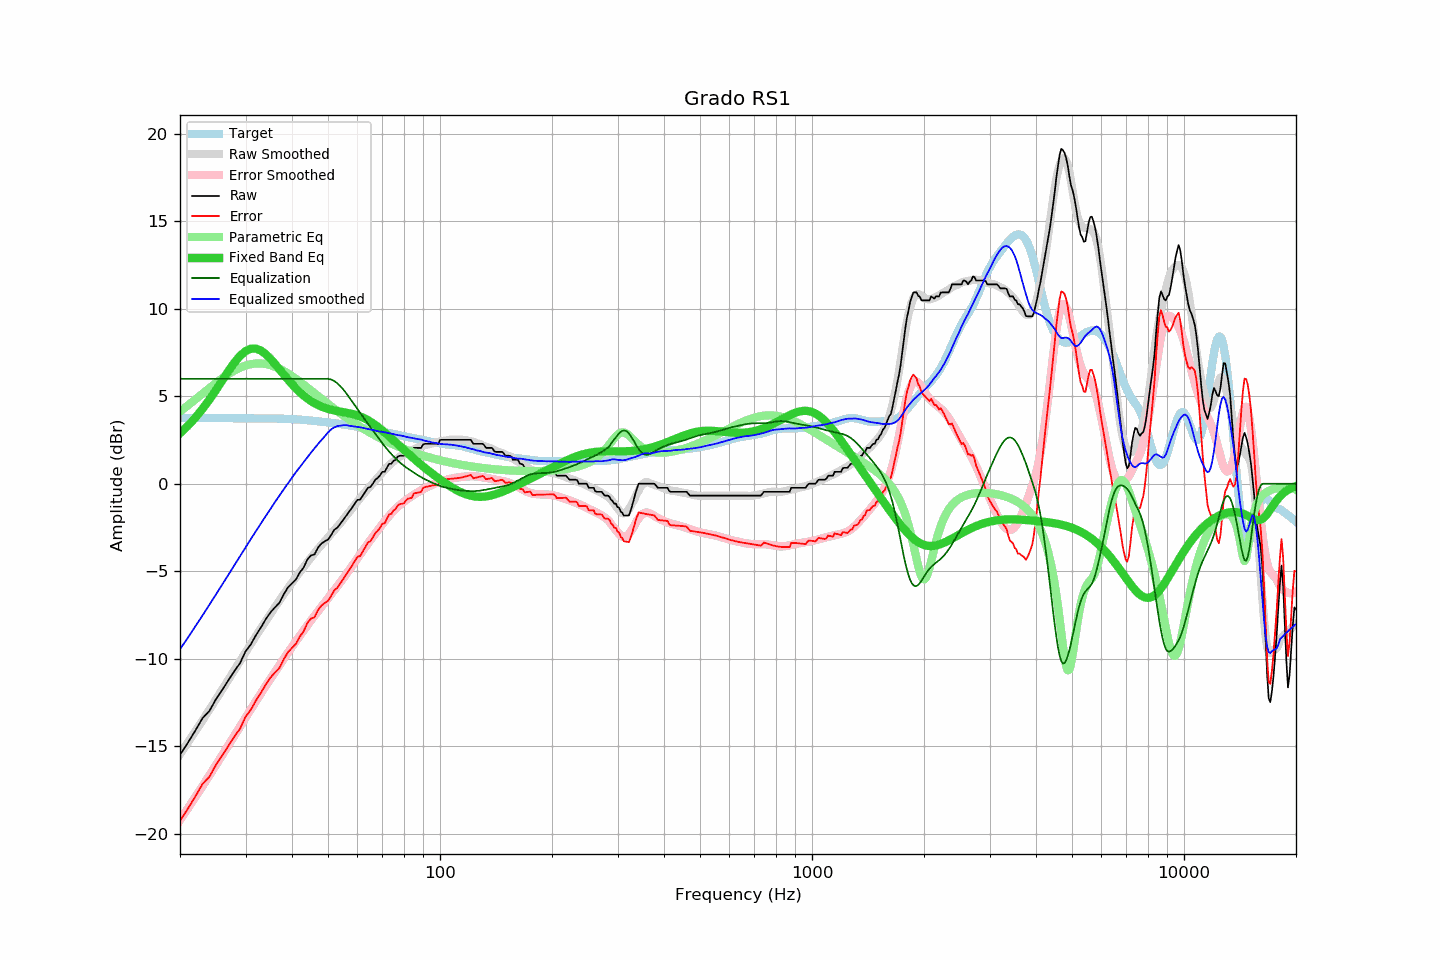

The table this chart was drawn from, first rows:
frequency, raw, error, smoothed, error_smoothed, equalization, parametric_eq, equalized_raw, equalized_smoothed, target
20, -15.50, -19.27, -15.47, -19.23, 6.00, 2.89, -9.50, -9.47, 3.77
21, -14.81, -18.58, -14.80, -18.57, 6.00, 3.31, -8.81, -8.80, 3.77
22, -14.11, -17.88, -14.15, -17.92, 6.00, 3.78, -8.11, -8.15, 3.77
23, -13.40, -17.16, -13.53, -17.29, 6.00, 4.28, -7.40, -7.53, 3.76
24, -12.99, -16.75, -12.92, -16.67, 6.00, 4.81, -6.99, -6.92, 3.76
25, -12.31, -16.07, -12.32, -16.08, 6.00, 5.36, -6.31, -6.32, 3.76
26, -11.77, -15.52, -11.75, -15.50, 6.00, 5.92, -5.77, -5.75, 3.75
27, -11.23, -14.98, -11.20, -14.94, 6.00, 6.45, -5.23, -5.20, 3.75
28, -10.71, -14.46, -10.66, -14.40, 6.00, 6.92, -4.71, -4.66, 3.75
29, -10.26, -14.00, -10.15, -13.88, 6.00, 7.31, -4.26, -4.15, 3.74
30, -9.59, -13.33, -9.65, -13.38, 6.00, 7.58, -3.59, -3.65, 3.74
31, -9.19, -12.93, -9.16, -12.90, 6.00, 7.72, -3.19, -3.16, 3.74
32, -8.66, -12.40, -8.71, -12.43, 6.00, 7.72, -2.66, -2.71, 3.74
33, -8.22, -11.96, -8.27, -11.99, 6.00, 7.61, -2.22, -2.27, 3.74
34, -7.75, -11.48, -7.85, -11.56, 6.00, 7.41, -1.75, -1.85, 3.73
35, -7.36, -11.09, -7.45, -11.16, 6.00, 7.15, -1.36, -1.45, 3.73
36, -7.07, -10.80, -7.05, -10.76, 6.00, 6.85, -1.07, -1.05, 3.73
37, -6.81, -10.53, -6.68, -10.38, 6.00, 6.55, -0.81, -0.68, 3.72
38, -6.33, -10.05, -6.32, -10.02, 6.00, 6.25, -0.33, -0.32, 3.72
39, -5.93, -9.64, -5.98, -9.66, 6.00, 5.96, 0.07, 0.02, 3.71
40, -5.70, -9.39, -5.65, -9.33, 6.00, 5.69, 0.30, 0.35, 3.69
41, -5.47, -9.15, -5.34, -9.00, 6.00, 5.45, 0.53, 0.66, 3.68
42, -5.07, -8.74, -5.05, -8.69, 6.00, 5.23, 0.93, 0.95, 3.67
43, -4.79, -8.44, -4.76, -8.39, 6.00, 5.04, 1.21, 1.24, 3.65
44, -4.33, -7.96, -4.48, -8.10, 6.00, 4.87, 1.67, 1.52, 3.63
45, -4.10, -7.71, -4.22, -7.82, 6.00, 4.73, 1.90, 1.78, 3.61
46, -4.04, -7.63, -3.97, -7.55, 6.00, 4.60, 1.96, 2.03, 3.59
47, -3.65, -7.22, -3.73, -7.29, 6.00, 4.50, 2.35, 2.27, 3.57
48, -3.42, -6.97, -3.51, -7.04, 6.00, 4.41, 2.58, 2.49, 3.55
49, -3.29, -6.81, -3.29, -6.79, 6.00, 4.34, 2.71, 2.71, 3.52
50, -3.19, -6.69, -3.07, -6.55, 6.00, 4.28, 2.81, 2.93, 3.50
51, -2.92, -6.40, -2.85, -6.31, 5.96, 4.23, 3.04, 3.11, 3.48
52, -2.63, -6.09, -2.64, -6.08, 5.87, 4.19, 3.24, 3.23, 3.46
53, -2.51, -5.94, -2.44, -5.85, 5.74, 4.15, 3.23, 3.29, 3.43
54, -2.28, -5.69, -2.25, -5.62, 5.57, 4.12, 3.29, 3.32, 3.41
55, -2.05, -5.44, -2.03, -5.40, 5.38, 4.09, 3.33, 3.35, 3.39
56, -1.82, -5.18, -1.82, -5.17, 5.17, 4.06, 3.35, 3.35, 3.36
57, -1.60, -4.94, -1.62, -4.93, 4.93, 4.03, 3.33, 3.31, 3.34
58, -1.37, -4.68, -1.41, -4.71, 4.71, 3.99, 3.34, 3.29, 3.31
59, -1.14, -4.42, -1.21, -4.48, 4.48, 3.95, 3.34, 3.28, 3.28
60, -0.92, -4.17, -1.01, -4.26, 4.26, 3.90, 3.34, 3.25, 3.25
61, -0.91, -4.13, -0.82, -4.05, 4.05, 3.85, 3.14, 3.23, 3.22
62, -0.68, -3.87, -0.64, -3.83, 3.83, 3.78, 3.15, 3.19, 3.19
63, -0.46, -3.62, -0.46, -3.62, 3.62, 3.71, 3.16, 3.16, 3.16
64, -0.23, -3.36, -0.29, -3.42, 3.42, 3.63, 3.19, 3.13, 3.13
65, -0.18, -3.28, -0.13, -3.23, 3.23, 3.55, 3.05, 3.10, 3.10
66, 0.00, -3.07, 0.03, -3.04, 3.04, 3.46, 3.04, 3.07, 3.07
67, 0.23, -2.82, 0.19, -2.85, 2.85, 3.36, 3.08, 3.03, 3.05
68, 0.33, -2.69, 0.34, -2.66, 2.66, 3.26, 2.99, 3.00, 3.02
69, 0.48, -2.51, 0.49, -2.49, 2.49, 3.15, 2.97, 2.98, 2.99
70, 0.68, -2.29, 0.65, -2.31, 2.31, 3.04, 2.99, 2.96, 2.97
71, 0.68, -2.26, 0.80, -2.15, 2.15, 2.93, 2.83, 2.94, 2.94
72, 0.92, -2.00, 0.92, -1.99, 1.99, 2.82, 2.91, 2.91, 2.92
73, 1.14, -1.75, 1.05, -1.83, 1.83, 2.71, 2.97, 2.88, 2.89
74, 1.14, -1.72, 1.17, -1.69, 1.69, 2.59, 2.83, 2.86, 2.86
75, 1.31, -1.53, 1.27, -1.56, 1.56, 2.48, 2.87, 2.83, 2.84
76, 1.37, -1.45, 1.37, -1.44, 1.44, 2.37, 2.81, 2.81, 2.82
77, 1.55, -1.24, 1.46, -1.32, 1.32, 2.26, 2.87, 2.78, 2.79
78, 1.60, -1.17, 1.55, -1.21, 1.21, 2.15, 2.81, 2.76, 2.77
79, 1.60, -1.14, 1.63, -1.12, 1.12, 2.04, 2.72, 2.74, 2.74
... 553 more rows
